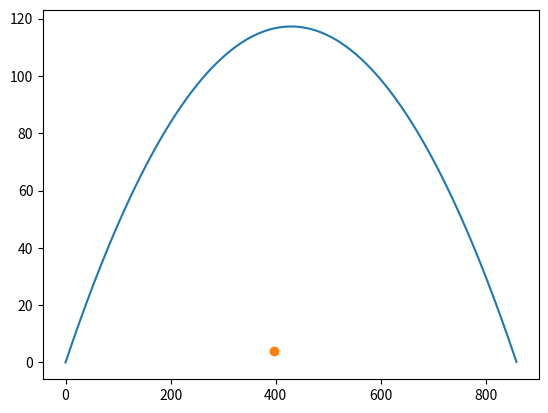

Python code for this plot:
#!/usr/bin/env python
# coding: utf-8

# In[2]:


import numpy as np
import matplotlib.pyplot as plt
import math
import random

v0=100
theta=0.5
g=9.8
a=2*v0*math.sin(theta)/g
b=2*v0*math.sin(theta)/g*v0*math.cos(theta)
t=np.arange(0,a,0.01)
x=v0*(np.cos(theta))*t
y=v0*(np.sin(theta))*t+1/2*(-g)*t**2
aa=int(a)
bb=int(b)
pigx=random.randint(0,bb)
pigy=random.randint(0,aa)
plt.plot(x,y)
plt.plot(pigx,pigy,"o")
print(pigx,pigy)

if pigx in x and pigy in y:
    print('HITS')
else:
    print('OH NO')


# In[3]:


pig_size = 3
y=x[x<pig_size]
print(y)
print(np.shape(y)[0])
if np.shape(y)[0]>0:
    print("HITS")

